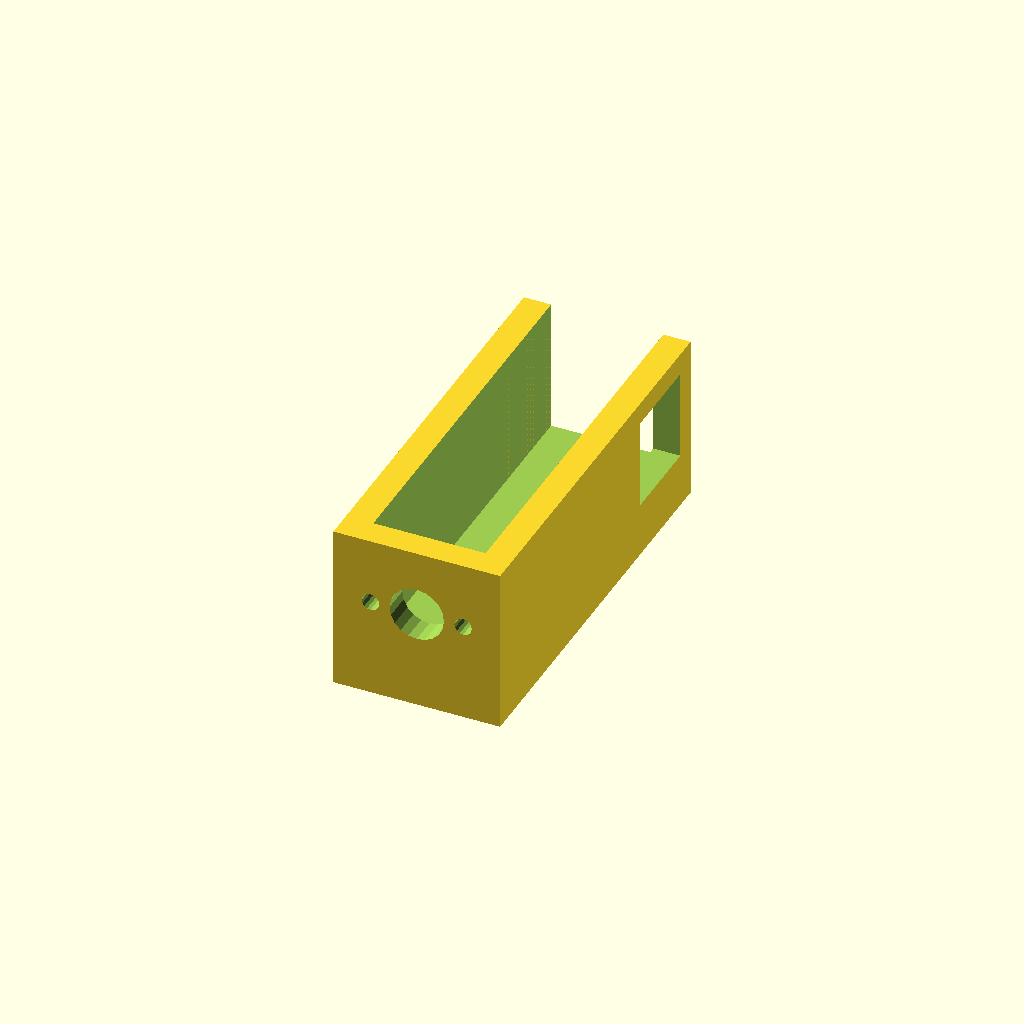
Cell 1 — every parameter at its default value.
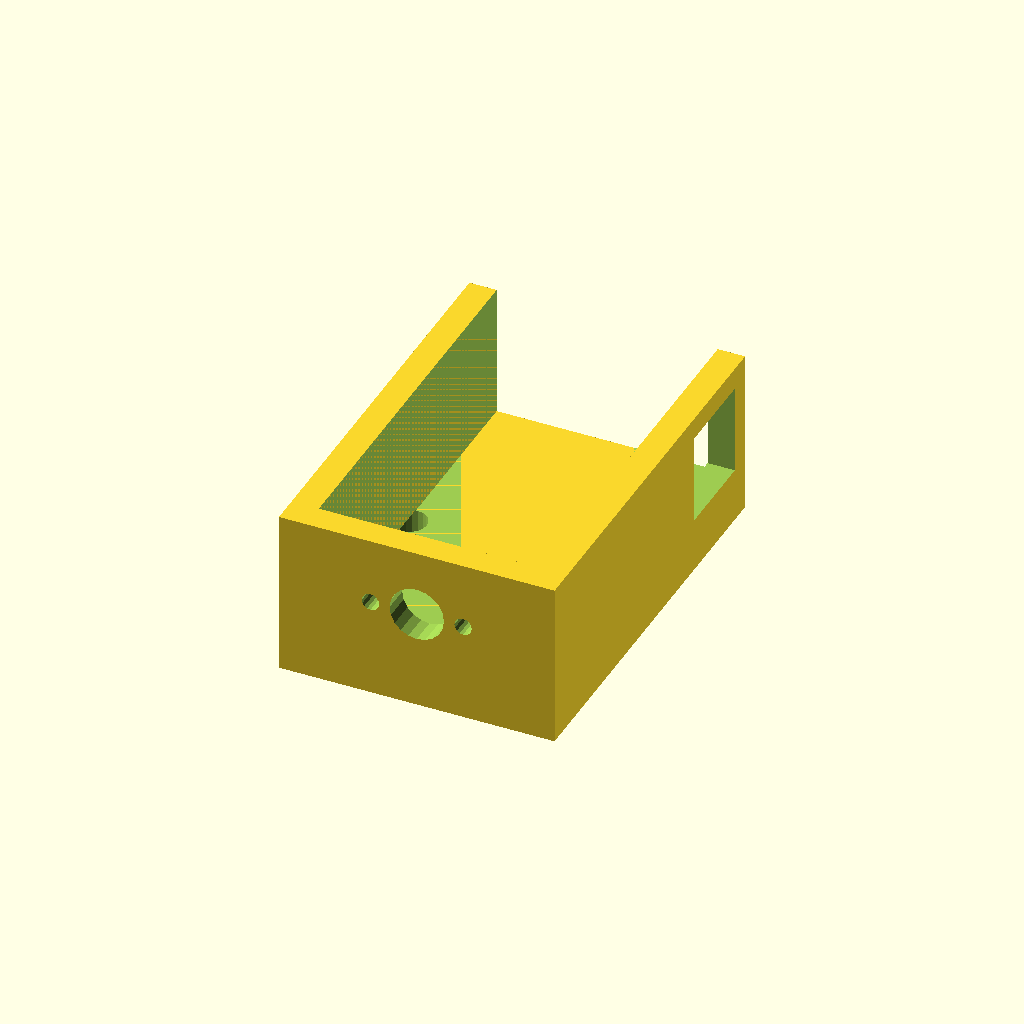
Cell 2 — motor_ancho set to 20, the other parameters unchanged.
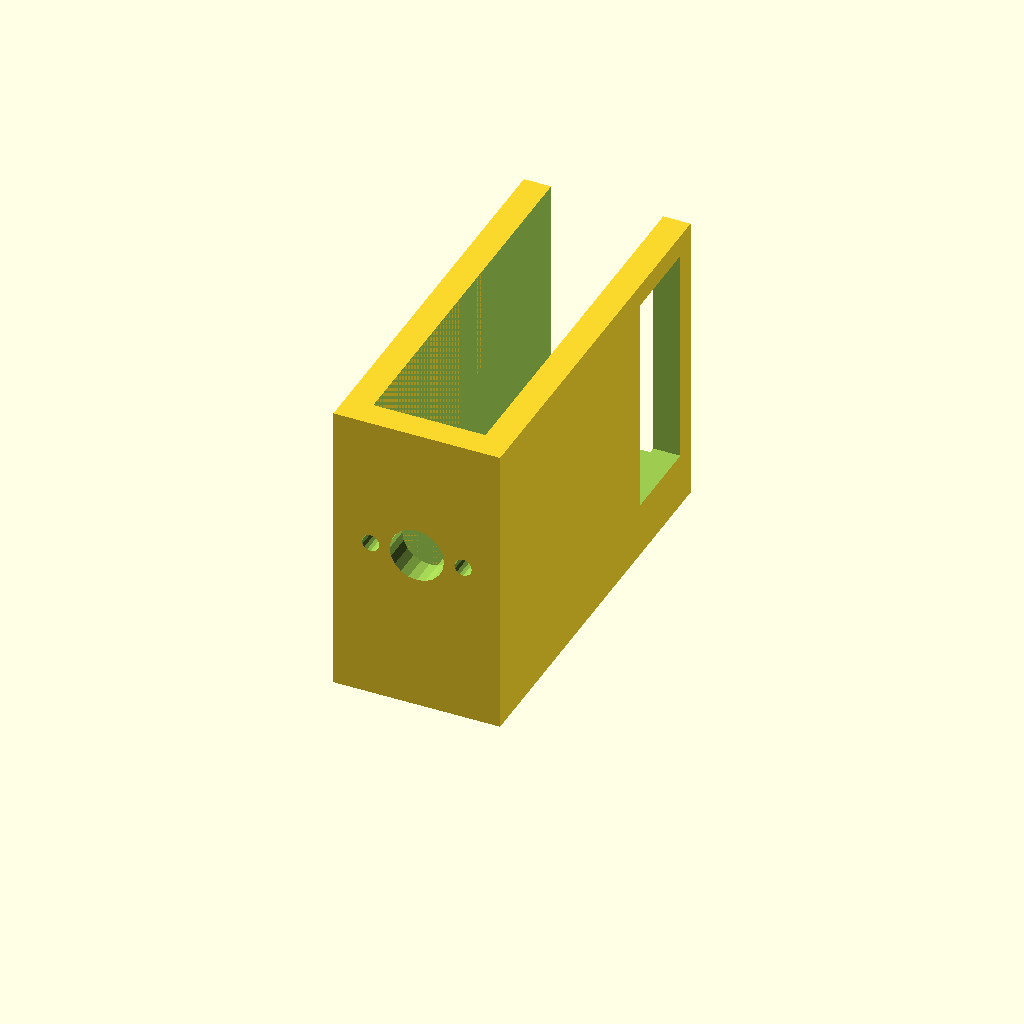
Cell 3: the same model with motor_alto = 24.
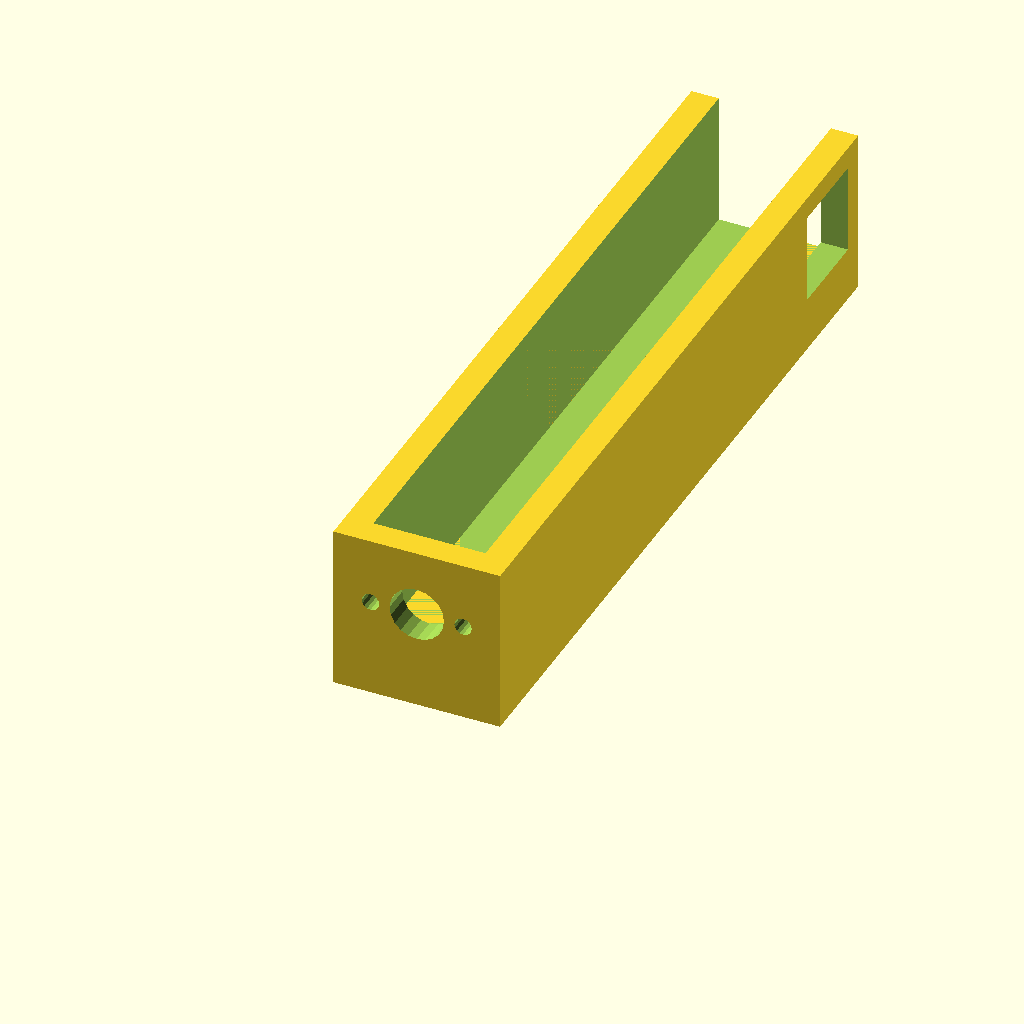
Cell 4: motor_largo_total = 66 (everything else at default).
All cells are drawn from one camera (rotation 55°, 0°, 25°, orthographic, colour scheme Cornfield), so only the parameter changes between them.
OpenSCAD source file hardware/scad/bracket_pololu_n20.scad:
// =====================================================
// BRACKET DE MOTOR POLOLU N20 MICRO METAL GEARMOTOR
// Para montaje en chasis del robot WRO
// =====================================================
// Compatible con: Pololu 30:1, 50:1, 100:1 HPCB 6V
// con encoder integrado (back connector)
// Dimensiones motor: 10×12×26mm (sin eje)
// Eje de salida: 3mm D-shaft, 9mm largo
// =====================================================

// === DIMENSIONES DEL MOTOR POLOLU N20 ===
motor_ancho = 10;         // mm
motor_alto  = 12;         // mm 
motor_largo = 26;         // mm (sin eje, sin encoder)
motor_largo_total = 33;   // mm (con encoder back connector)
motor_eje_d = 3;          // mm, D-shaft
motor_eje_largo = 9;      // mm

// Agujeros de montaje del motor
motor_mount_d = 1.6;      // mm (M1.6 threads en faceplate)
motor_mount_sep_x = 8.5;  // mm entre agujeros
motor_mount_sep_y = 0;    // mm (alineados verticalmente)

// === PARÁMETROS DEL BRACKET ===
bracket_pared = 2.5;      // mm, espesor de pared
bracket_base  = 3;        // mm, espesor de la base de montaje

// Insertos para montaje al chasis
chasis_mount_d = 3.2;     // mm (inserto M2)
chasis_mount_sep = 20;    // mm, distancia entre agujeros de montaje al chasis

// === MÓDULO BRACKET ===
module bracket_pololu_n20() {
    // Bracket en U que abraza el motor
    
    ancho_int = motor_ancho + 0.3;  // tolerancia 0.15mm por lado
    alto_int  = motor_alto + 0.3;
    largo_bracket = motor_largo_total + 2;  // espacio para encoder
    
    ancho_ext = ancho_int + 2 * bracket_pared;
    alto_ext  = alto_int + bracket_base;
    
    difference() {
        union() {
            // Base del bracket
            translate([-ancho_ext/2, 0, 0])
                cube([ancho_ext, largo_bracket, bracket_base]);
            
            // Pared izquierda
            translate([-ancho_ext/2, 0, 0])
                cube([bracket_pared, largo_bracket, alto_ext]);
            
            // Pared derecha
            translate([ancho_int/2, 0, 0])
                cube([bracket_pared, largo_bracket, alto_ext]);
            
            // Tapa frontal (donde sale el eje)
            translate([-ancho_ext/2, -bracket_pared, 0])
                cube([ancho_ext, bracket_pared, alto_ext]);
        }
        
        // Cavidad para el motor
        translate([-ancho_int/2, 0, bracket_base])
            cube([ancho_int, largo_bracket + 0.1, alto_int + 0.1]);
        
        // Agujero para el eje del motor (faceplate)
        translate([0, -bracket_pared - 0.1, bracket_base + alto_int/2])
            rotate([-90, 0, 0])
                cylinder(d=motor_eje_d + 2, h=bracket_pared + 0.2, $fn=20);
        
        // Agujeros de montaje del motor (M1.6) en faceplate
        for (dx = [-motor_mount_sep_x/2, motor_mount_sep_x/2])
            translate([dx, -bracket_pared - 0.1, bracket_base + alto_int/2])
                rotate([-90, 0, 0])
                    cylinder(d=motor_mount_d, h=bracket_pared + 0.2, $fn=16);
        
        // Agujeros de montaje al chasis (M2 insertos)
        for (dx = [-chasis_mount_sep/2, chasis_mount_sep/2])
            translate([dx, largo_bracket/2, -0.1])
                cylinder(d=chasis_mount_d, h=bracket_base + 0.2, $fn=20);
        
        // Ventana lateral para cables del encoder
        translate([ancho_int/2 - 0.1, largo_bracket - 10, bracket_base + 2])
            cube([bracket_pared + 0.2, 8, alto_int - 4]);
    }
}

// === RENDER ===
bracket_pololu_n20();

// Para visualizar con el motor (no exportar):
// %translate([- motor_ancho/2, 0, bracket_base + 0.15])
//     cube([motor_ancho, motor_largo_total, motor_alto]);
Parameter table extracted from the source (name, type, default, range or options):
motor_ancho: number, default 10
motor_alto: number, default 12
motor_largo: number, default 26
motor_largo_total: number, default 33
motor_eje_d: number, default 3
motor_eje_largo: number, default 9
motor_mount_d: number, default 1.6
motor_mount_sep_x: number, default 8.5
motor_mount_sep_y: number, default 0
bracket_pared: number, default 2.5
bracket_base: number, default 3
chasis_mount_d: number, default 3.2
chasis_mount_sep: number, default 20
